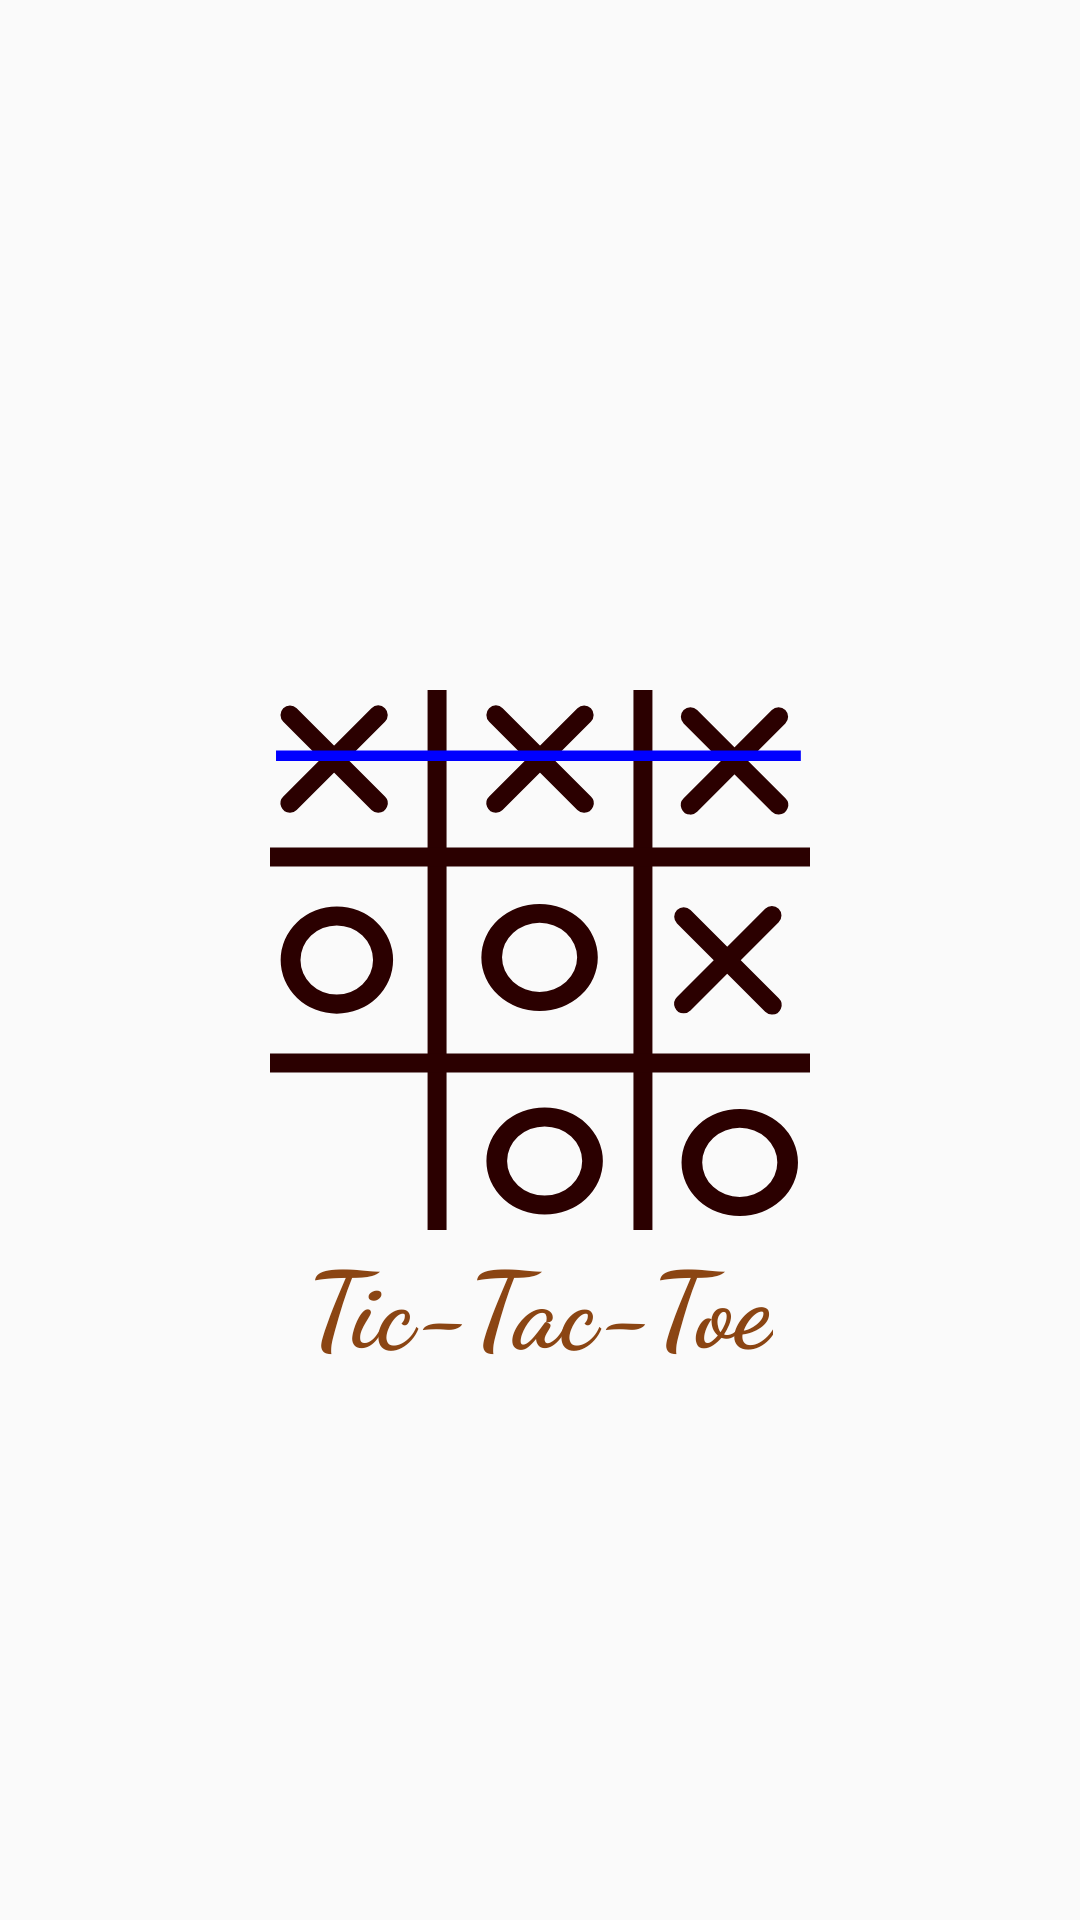

Produce the Android XML layout that renders to this screen, including the resource entries it uses.
<!-- AndroidManifest.xml: application theme AppTheme -->
<!-- res/layout/activity_splash_screen.xml -->
<?xml version="1.0" encoding="utf-8"?>
<RelativeLayout xmlns:android="http://schemas.android.com/apk/res/android"
    xmlns:tools="http://schemas.android.com/tools"
    android:layout_width="match_parent"
    android:layout_height="match_parent"
    tools:context="com.example.android.tic_tac_toe.SplashScreen">


    <ImageView
        android:id="@+id/image"
        android:layout_width="wrap_content"
        android:layout_height="wrap_content"
        android:layout_centerHorizontal="true"
        android:layout_centerVertical="true"
        android:contentDescription="@string/Splash_vectorDesc"
        android:src="@drawable/ic_tictactoe_splash" />

    <TextView
        android:id="@+id/Text_welcome"
        android:layout_width="wrap_content"
        android:layout_height="wrap_content"
        android:layout_below="@+id/image"
        android:layout_centerHorizontal="true"
        android:fontFamily="cursive"
        android:text="@string/Splashtic_tac_toe"
        android:textColor="#8B4513"
        android:textSize="35sp"
        android:textStyle="bold" />


</RelativeLayout>
<!-- resources referenced by this layout -->
<resources>
  <!-- drawable ic_tictactoe_splash: vector/xml drawable (drawable, 3808 chars, omitted) -->
  <string name="Splash_vectorDesc">A tic-tac-toe vector for the splash-screen</string>
  <string name="Splashtic_tac_toe">Tic-Tac-Toe</string>
  <style name="AppTheme" parent="Theme.AppCompat.Light.DarkActionBar">
          <item name="colorPrimary">#A0522D</item>
          <item name="colorPrimaryDark">#8B4513</item>
          <item name="colorAccent">@color/colorAccent</item>
      </style>
  <!-- not gathered from this repository: default colours our renderer supplied (Android Studio template values) -->
  <color name="colorAccent">#FF03DAC5</color>
</resources>
